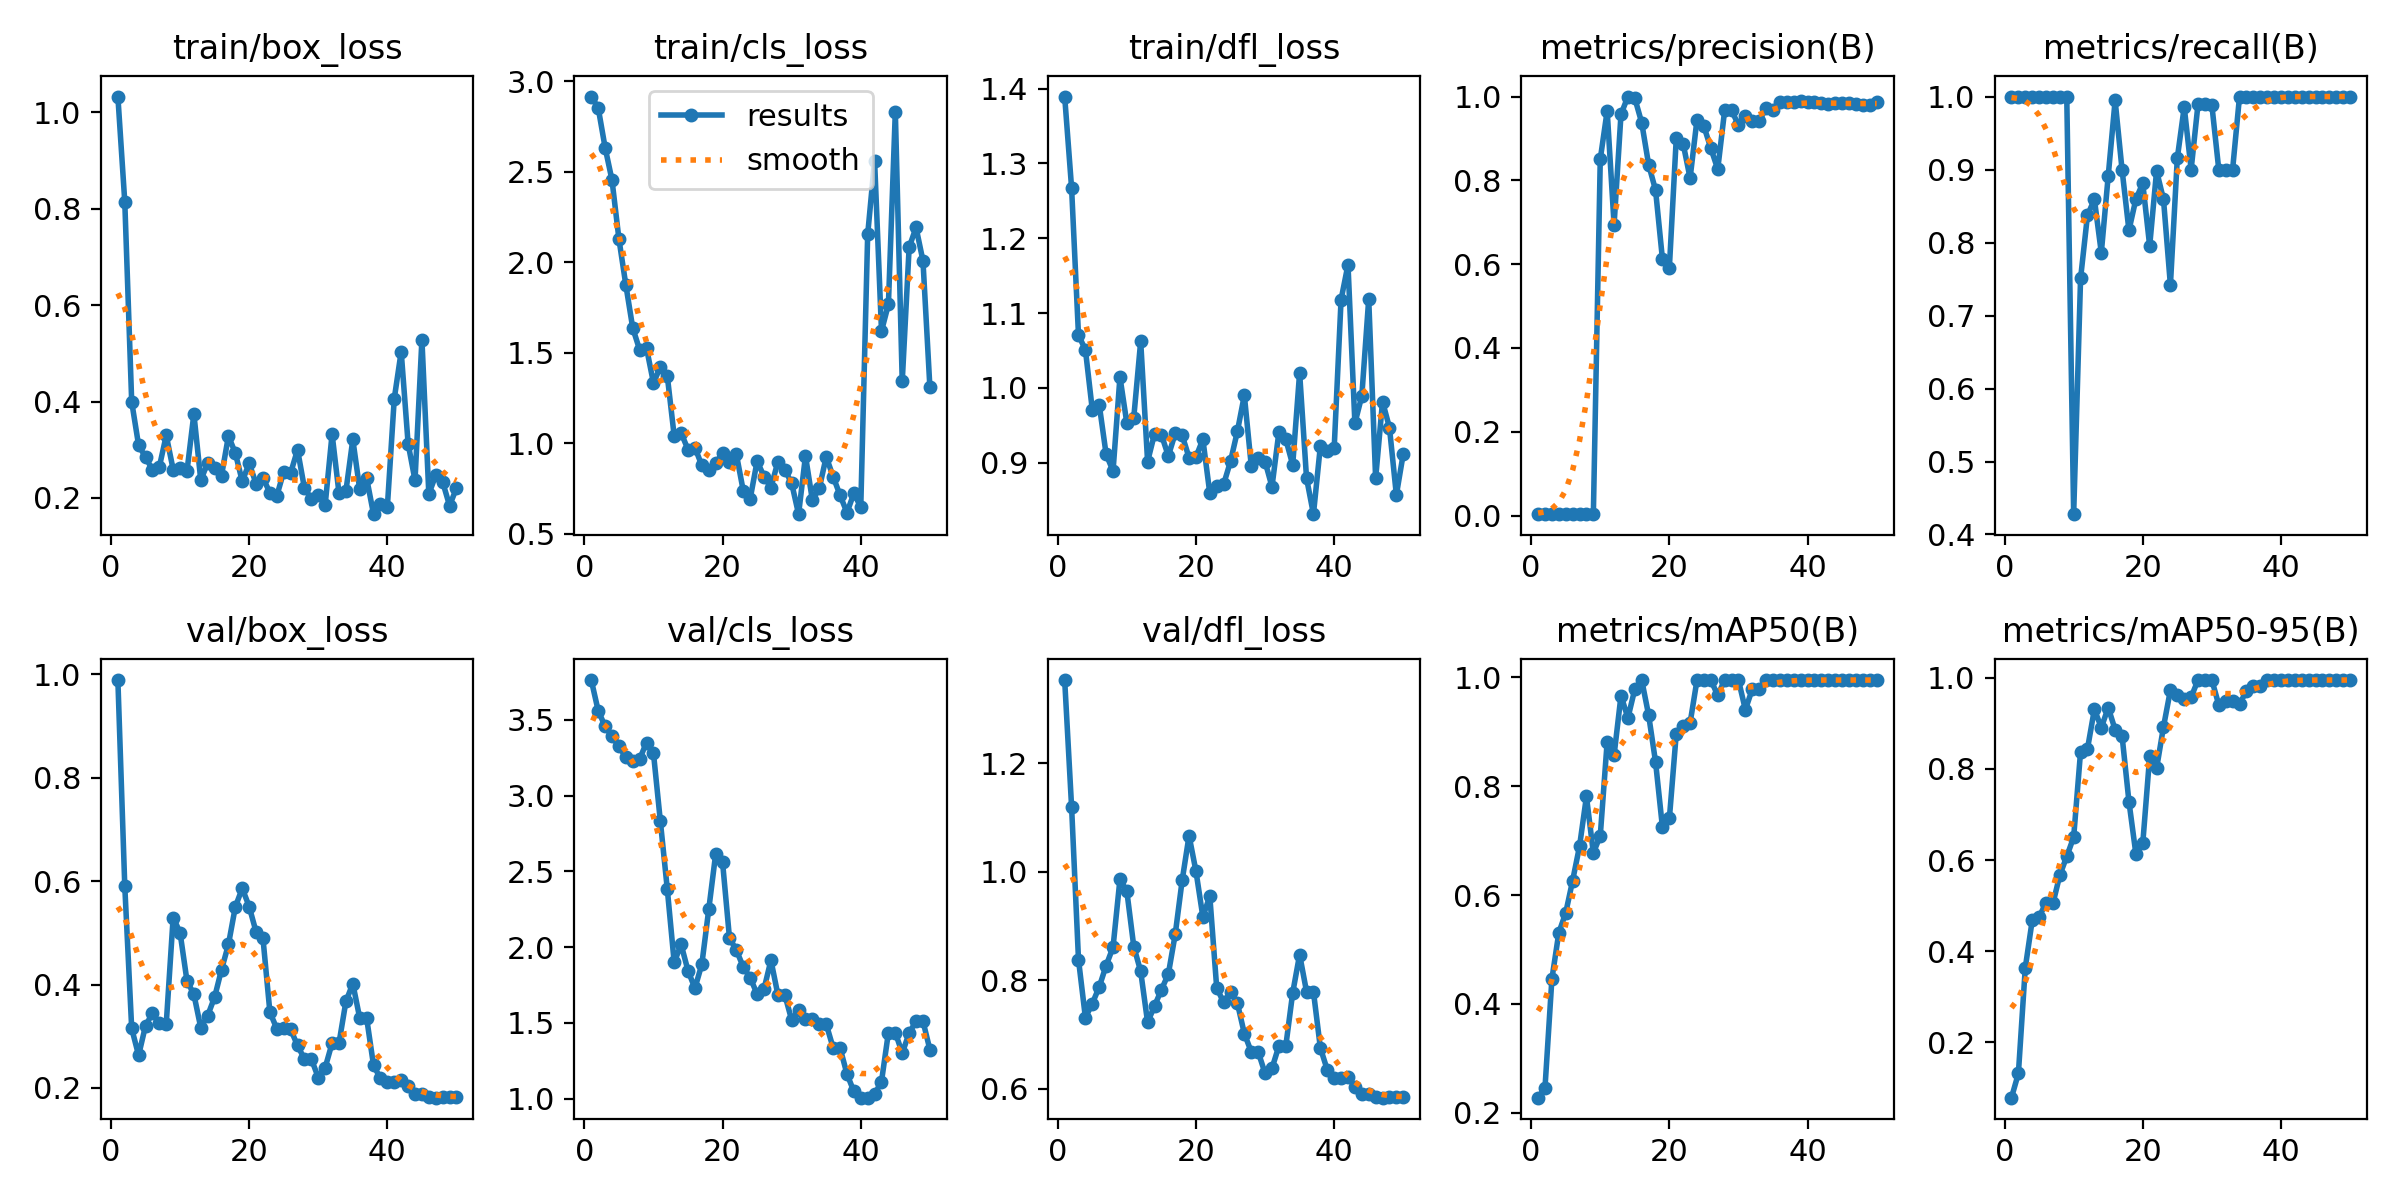

The data file committed next to this chart (first rows):
epoch, time, train/box_loss, train/cls_loss, train/dfl_loss, metrics/precision(B), metrics/recall(B), metrics/mAP50(B), metrics/mAP50-95(B), val/box_loss, val/cls_loss, val/dfl_loss, lr/pg0, lr/pg1, lr/pg2
1, 15.09, 1.033, 2.915, 1.389, 0.00351, 1, 0.2277, 0.07894, 0.9887, 3.762, 1.354, 3.334e-05, 3.334e-05, 3.334e-05
2, 26.86, 0.8143, 2.853, 1.267, 0.00335, 1, 0.2457, 0.1321, 0.5897, 3.56, 1.12, 8.16997e-05, 8.16997e-05, 8.16997e-05
3, 41.32, 0.3996, 2.634, 1.071, 0.00333, 1, 0.4458, 0.3641, 0.315, 3.457, 0.838, 0.0001281, 0.0001281, 0.0001281
4, 55.14, 0.3094, 2.454, 1.051, 0.00344, 1, 0.5305, 0.4676, 0.263, 3.39, 0.7308, 0.0001725, 0.0001725, 0.0001725
5, 69.14, 0.2847, 2.129, 0.9707, 0.00366, 1, 0.5672, 0.4749, 0.3202, 3.325, 0.7569, 0.0002149, 0.0002149, 0.0002149
6, 82.31, 0.2585, 1.875, 0.9777, 0.00364, 1, 0.6265, 0.507, 0.3444, 3.252, 0.7875, 0.0002553, 0.0002553, 0.0002553
7, 95.57, 0.2645, 1.637, 0.9114, 0.00346, 1, 0.6896, 0.5049, 0.3247, 3.225, 0.8269, 0.0002938, 0.0002938, 0.0002938
8, 109.7, 0.33, 1.516, 0.8891, 0.00344, 1, 0.781, 0.5673, 0.3239, 3.241, 0.8609, 0.0003303, 0.0003303, 0.0003303
9, 123.1, 0.259, 1.525, 1.015, 0.00342, 1, 0.6775, 0.608, 0.5295, 3.35, 0.9863, 0.0003648, 0.0003648, 0.0003648
10, 135.7, 0.2615, 1.333, 0.9528, 0.8506, 0.4278, 0.7088, 0.6504, 0.5002, 3.28, 0.9637, 0.0003973, 0.0003973, 0.0003973
11, 149.3, 0.2556, 1.422, 0.9605, 0.9659, 0.7509, 0.8817, 0.8382, 0.4071, 2.829, 0.8621, 0.0004278, 0.0004278, 0.0004278
12, 162.1, 0.3744, 1.373, 1.062, 0.694, 0.8374, 0.8569, 0.8442, 0.381, 2.384, 0.8163, 0.0004564, 0.0004564, 0.0004564
13, 175.5, 0.2366, 1.041, 0.9016, 0.9576, 0.8591, 0.9664, 0.9309, 0.3162, 1.899, 0.7223, 0.000483, 0.000483, 0.000483
14, 188.2, 0.2734, 1.058, 0.9386, 1, 0.7861, 0.9252, 0.8905, 0.34, 2.018, 0.7521, 0.0005075, 0.0005075, 0.0005075
15, 202.7, 0.2621, 0.9655, 0.9375, 0.996, 0.8913, 0.9783, 0.9345, 0.3756, 1.844, 0.7825, 0.0005302, 0.0005302, 0.0005302
16, 215.9, 0.2464, 0.9763, 0.9092, 0.9374, 0.9947, 0.995, 0.8862, 0.4287, 1.729, 0.8111, 0.0005508, 0.0005508, 0.0005508
17, 228.1, 0.3285, 0.8779, 0.9393, 0.8375, 0.9, 0.9306, 0.873, 0.4774, 1.887, 0.8849, 0.0005694, 0.0005694, 0.0005694
18, 241.2, 0.2931, 0.8544, 0.9368, 0.7768, 0.8167, 0.8447, 0.7284, 0.5502, 2.248, 0.9839, 0.0005861, 0.0005861, 0.0005861
19, 253.5, 0.2345, 0.8889, 0.9069, 0.6118, 0.8593, 0.7243, 0.614, 0.586, 2.614, 1.067, 0.0006008, 0.0006008, 0.0006008
20, 266.4, 0.272, 0.947, 0.9078, 0.5917, 0.8812, 0.7407, 0.6369, 0.5507, 2.56, 1.001, 0.0006135, 0.0006135, 0.0006135
21, 279.5, 0.2296, 0.8942, 0.9314, 0.9008, 0.7954, 0.8967, 0.8278, 0.5017, 2.06, 0.9167, 0.0006243, 0.0006243, 0.0006243
22, 291.8, 0.2414, 0.9388, 0.8595, 0.887, 0.8981, 0.9099, 0.8013, 0.489, 1.979, 0.9553, 0.000633, 0.000633, 0.000633
23, 304.1, 0.211, 0.7371, 0.8688, 0.8053, 0.8591, 0.9163, 0.8923, 0.3465, 1.869, 0.7861, 0.0006398, 0.0006398, 0.0006398
24, 317.9, 0.2041, 0.6948, 0.8712, 0.9452, 0.7417, 0.995, 0.973, 0.3146, 1.797, 0.759, 0.0006446, 0.0006446, 0.0006446
25, 331.3, 0.2546, 0.9016, 0.902, 0.9289, 0.9157, 0.995, 0.9615, 0.3156, 1.69, 0.7789, 0.0006474, 0.0006474, 0.0006474
26, 344.5, 0.2517, 0.8166, 0.9423, 0.8767, 0.9857, 0.995, 0.9526, 0.3132, 1.724, 0.7572, 0.0006482, 0.0006482, 0.0006482
27, 355.8, 0.3001, 0.7553, 0.9902, 0.8267, 0.9, 0.9669, 0.9576, 0.2821, 1.914, 0.7016, 0.0006471, 0.0006471, 0.0006471
28, 366.8, 0.2203, 0.8976, 0.8963, 0.9668, 0.9899, 0.995, 0.995, 0.256, 1.687, 0.6678, 0.0006439, 0.0006439, 0.0006439
29, 380.1, 0.1982, 0.8551, 0.9065, 0.9668, 0.9899, 0.995, 0.995, 0.256, 1.687, 0.6678, 0.0006388, 0.0006388, 0.0006388
30, 392.1, 0.2053, 0.7796, 0.9016, 0.9323, 0.9881, 0.995, 0.995, 0.2201, 1.519, 0.6281, 0.0006317, 0.0006317, 0.0006317
31, 405, 0.1858, 0.6088, 0.868, 0.953, 0.9, 0.9405, 0.9405, 0.2394, 1.583, 0.6373, 0.0006227, 0.0006227, 0.0006227
32, 417.1, 0.3327, 0.9307, 0.9409, 0.9405, 0.9, 0.9783, 0.9499, 0.2866, 1.524, 0.6785, 0.0006116, 0.0006116, 0.0006116
33, 429.4, 0.2099, 0.6853, 0.9314, 0.9405, 0.9, 0.9783, 0.9499, 0.2866, 1.524, 0.6785, 0.0005986, 0.0005986, 0.0005986
34, 441.2, 0.2143, 0.7521, 0.8972, 0.9737, 0.9999, 0.995, 0.9415, 0.3672, 1.491, 0.7766, 0.0005778, 0.0005778, 0.0005778
35, 454.4, 0.3214, 0.9255, 1.02, 0.9686, 1, 0.995, 0.9716, 0.4017, 1.492, 0.8472, 0.0005448, 0.0005448, 0.0005448
36, 467.3, 0.2178, 0.8164, 0.8797, 0.9861, 1, 0.995, 0.983, 0.3351, 1.335, 0.779, 0.0005118, 0.0005118, 0.0005118
37, 478.8, 0.2411, 0.7138, 0.8314, 0.9861, 1, 0.995, 0.983, 0.3351, 1.335, 0.779, 0.0004788, 0.0004788, 0.0004788
38, 491.1, 0.1664, 0.6177, 0.9222, 0.9877, 1, 0.995, 0.995, 0.2435, 1.163, 0.6752, 0.0004458, 0.0004458, 0.0004458
39, 504.6, 0.1874, 0.7232, 0.9152, 0.9884, 1, 0.995, 0.995, 0.2185, 1.048, 0.6346, 0.0004127, 0.0004127, 0.0004127
40, 516.9, 0.182, 0.6482, 0.9194, 0.9875, 1, 0.995, 0.995, 0.2115, 1.006, 0.6203, 0.0003797, 0.0003797, 0.0003797
41, 528, 0.4063, 2.153, 1.118, 0.9875, 1, 0.995, 0.995, 0.2115, 1.006, 0.6203, 0.0003467, 0.0003467, 0.0003467
42, 540.5, 0.5037, 2.562, 1.165, 0.9841, 1, 0.995, 0.995, 0.2145, 1.029, 0.6208, 0.0003137, 0.0003137, 0.0003137
43, 552.9, 0.3129, 1.62, 0.9528, 0.9822, 1, 0.995, 0.995, 0.2032, 1.113, 0.6036, 0.0002807, 0.0002807, 0.0002807
44, 564.2, 0.2367, 1.767, 0.9893, 0.9838, 1, 0.995, 0.995, 0.1878, 1.436, 0.5905, 0.0002477, 0.0002477, 0.0002477
45, 578.6, 0.5288, 2.831, 1.119, 0.9838, 1, 0.995, 0.995, 0.1878, 1.436, 0.5905, 0.0002147, 0.0002147, 0.0002147
46, 592, 0.2082, 1.342, 0.8791, 0.9846, 1, 0.995, 0.995, 0.182, 1.3, 0.5844, 0.0001817, 0.0001817, 0.0001817
47, 603, 0.2472, 2.082, 0.9818, 0.9829, 1, 0.995, 0.995, 0.1812, 1.432, 0.5832, 0.0001487, 0.0001487, 0.0001487
48, 614.3, 0.2334, 2.192, 0.9471, 0.9805, 1, 0.995, 0.995, 0.183, 1.512, 0.5839, 0.0001157, 0.0001157, 0.0001157
49, 626.6, 0.184, 2.008, 0.8571, 0.9805, 1, 0.995, 0.995, 0.183, 1.512, 0.5839, 8.26832e-05, 8.26832e-05, 8.26832e-05
50, 639.1, 0.2205, 1.311, 0.912, 0.9873, 1, 0.995, 0.995, 0.182, 1.324, 0.5847, 4.96766e-05, 4.96766e-05, 4.96766e-05
